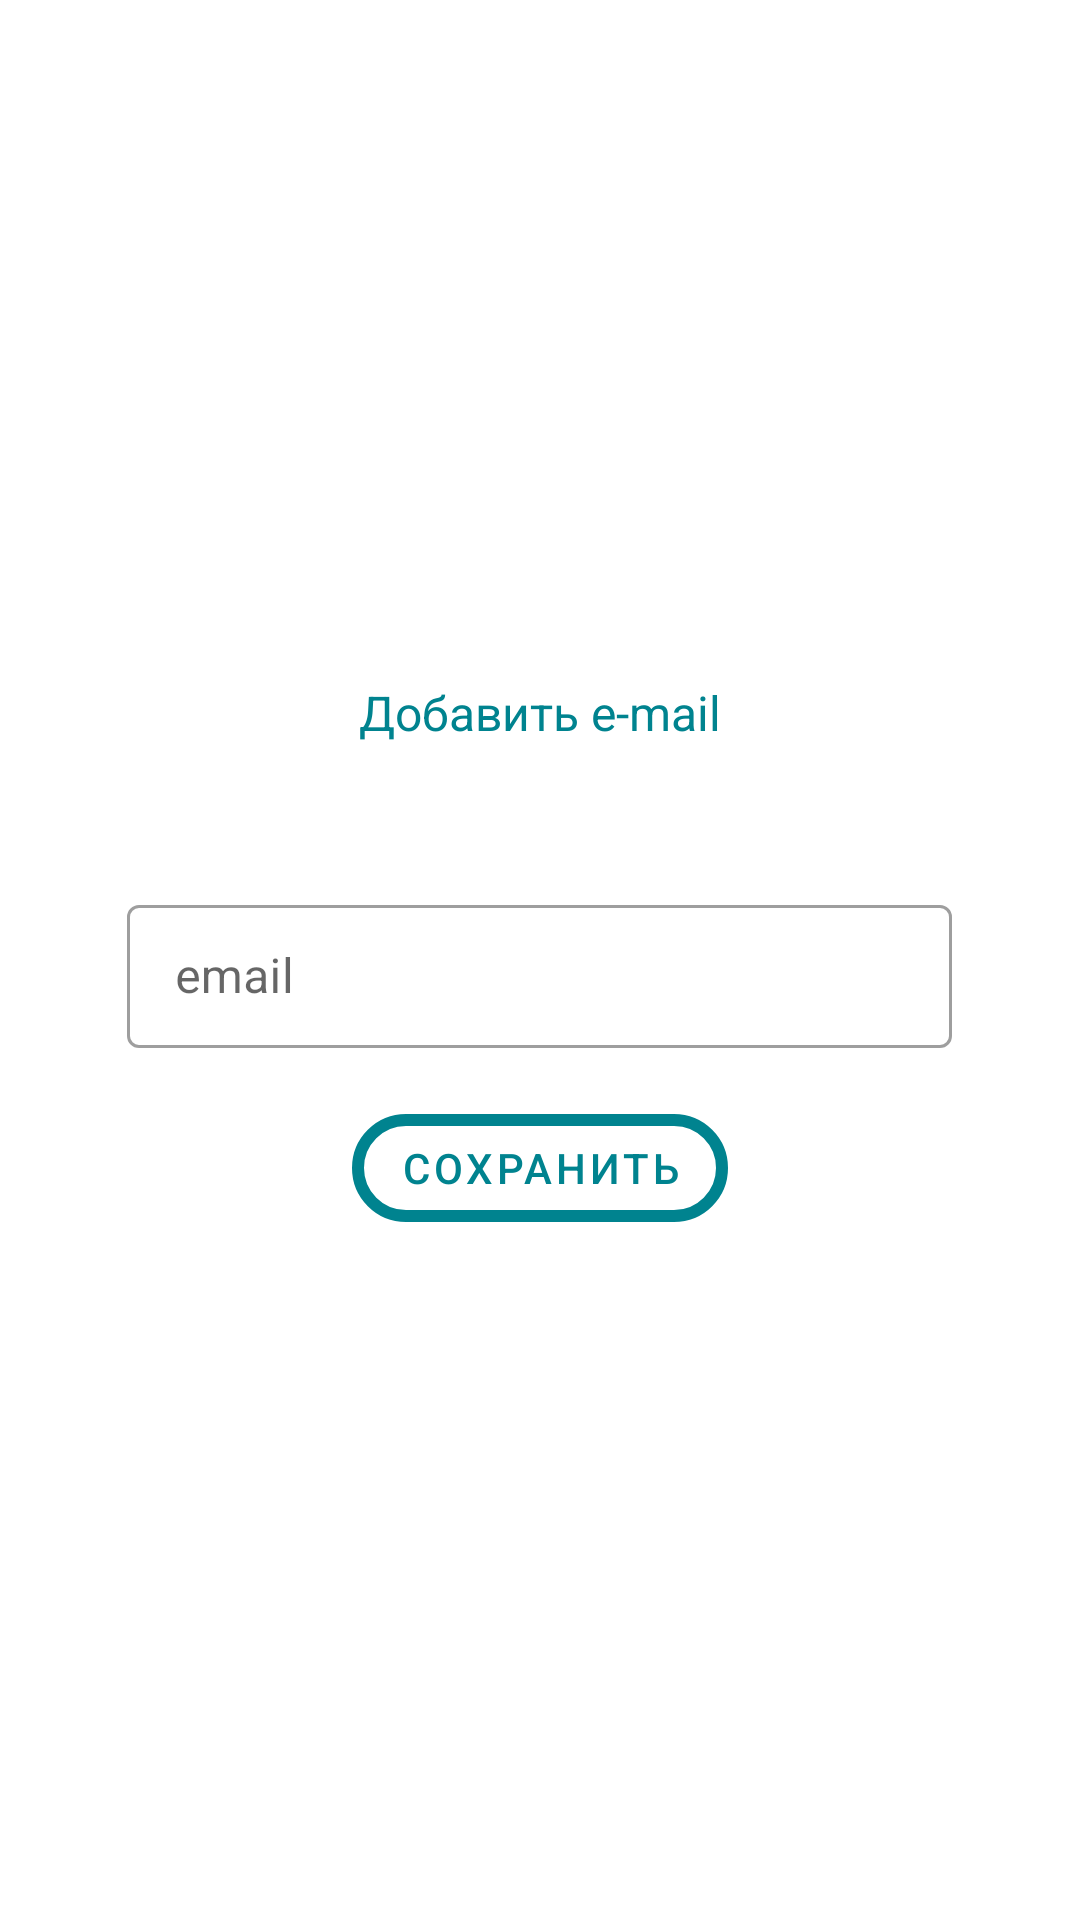

Produce the Android XML layout that renders to this screen, including the resource entries it uses.
<!-- AndroidManifest.xml: application theme Theme.Totetest -->
<!-- res/layout/fragment_admin_email.xml -->
<?xml version="1.0" encoding="utf-8"?>
<LinearLayout xmlns:android="http://schemas.android.com/apk/res/android"
    xmlns:app="http://schemas.android.com/apk/res-auto"
    xmlns:tools="http://schemas.android.com/tools"
    android:layout_width="match_parent"
    android:layout_height="match_parent"
    android:gravity="center"
    android:orientation="vertical"
    tools:context=".ui.admin.emails.email.AdminEmailFragment">

    <TextView
        android:id="@+id/adminEmailTitle"
        android:layout_width="match_parent"
        android:layout_height="wrap_content"
        android:gravity="center_horizontal"
        android:text="@string/add_email"
        android:textColor="@color/application"
        android:textSize="@dimen/text_size"
        app:layout_constraintEnd_toEndOf="parent"
        app:layout_constraintStart_toStartOf="parent"
        app:layout_constraintTop_toTopOf="parent" />

    <ProgressBar
        android:id="@+id/adminEmailProgressBar"
        android:layout_width="wrap_content"
        android:layout_height="wrap_content"
        android:indeterminateTintMode="src_in"
        android:visibility="invisible" />

    <com.google.android.material.textfield.TextInputLayout
        android:id="@+id/adminEmailLayoutInputEmail"
        style="@style/LayoutTextInput"
        android:layout_width="@dimen/width_email"
        android:hint="@string/email">

        <com.google.android.material.textfield.TextInputEditText
            android:id="@+id/adminEmailInputEmail"
            style="@style/TextInput"
            android:inputType="textEmailAddress" />

    </com.google.android.material.textfield.TextInputLayout>

    <LinearLayout
        android:layout_width="match_parent"
        android:layout_height="wrap_content"
        android:layout_marginTop="@dimen/margin_lg"
        android:gravity="center_horizontal"
        android:orientation="horizontal">

        <com.google.android.material.button.MaterialButton
            android:id="@+id/adminEmailSave"
            style="@style/Widget.MaterialComponents.Button.OutlinedButton"
            android:layout_width="wrap_content"
            android:layout_height="wrap_content"
            android:text="@string/save"
            app:cornerRadius="40dp"
            app:strokeColor="@color/application"
            app:strokeWidth="@dimen/margin_sm" />

        <com.google.android.material.button.MaterialButton
            android:id="@+id/adminEmailDelete"
            style="@style/Widget.MaterialComponents.Button.OutlinedButton"
            android:layout_width="wrap_content"
            android:layout_height="wrap_content"
            android:layout_marginStart="@dimen/margin"
            android:text="@string/remove"
            android:textColor="@color/red"
            android:visibility="gone"
            app:cornerRadius="40dp"
            app:strokeColor="@color/red"
            app:strokeWidth="@dimen/margin_sm" />

    </LinearLayout>

</LinearLayout>
<!-- resources referenced by this layout -->
<resources>
  <color name="application">#00838F</color>
  <color name="red">#FF1111</color>
  <dimen name="margin">8dp</dimen>
  <dimen name="margin_lg">12dp</dimen>
  <dimen name="margin_sm">4dp</dimen>
  <dimen name="text_size">16sp</dimen>
  <dimen name="width_email">275dp</dimen>
  <string name="add_email">Добавить e-mail</string>
  <string name="email">email</string>
  <string name="remove">Удалить</string>
  <string name="save">Сохранить</string>
  <style name="LayoutTextInput" parent="Widget.MaterialComponents.TextInputLayout.OutlinedBox.Dense">
          <item name="android:layout_width">match_parent</item>
          <item name="android:layout_height">wrap_content</item>
          <item name="errorEnabled">false</item>
          <item name="android:layout_marginBottom">@dimen/margin_sm</item>
      </style>
  <style name="TextInput">
          <item name="android:layout_width">match_parent</item>
          <item name="android:layout_height">wrap_content</item>
          <item name="android:singleLine">true</item>
          
          <item name="android:textColorHint">#757575</item>
          <item name="android:inputType">textPersonName</item>
      </style>
  <style name="Theme.Totetest" parent="Theme.MaterialComponents.DayNight.DarkActionBar">
          
          
          <item name="colorPrimary">@color/application</item>
          <item name="colorPrimaryVariant">@color/purple_700</item>
          <item name="colorOnPrimary">@color/white</item>
          
          <item name="colorSecondary">@color/teal_200</item>
          <item name="colorSecondaryVariant">@color/teal_700</item>
          <item name="colorOnSecondary">@color/black</item>
          
          <item name="android:statusBarColor">?attr/colorPrimaryVariant</item>
          
          <item name="color_first_place">@color/red</item>
          <item name="color_second_place">@color/green</item>
          <item name="color_third_place">@color/navy</item>
          <item name="color_other_place">@color/dark_grey</item>
      </style>
  <color name="purple_700">#FF3700B3</color>
  <color name="white">#FFFFFFFF</color>
  <color name="teal_200">#FF03DAC5</color>
  <color name="teal_700">#FF018786</color>
  <color name="black">#FF000000</color>
  <color name="green">#046C09</color>
  <color name="navy">#000080</color>
  <color name="dark_grey">#555555</color>
</resources>
